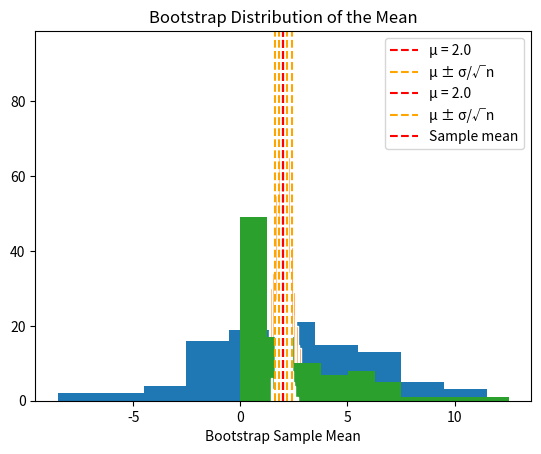

Python code for this plot:
# import libraries
import numpy as np
import matplotlib.pyplot as plt

mu = 2.0
sigma = 4.0


n = 100
samples = np.random.normal(loc=mu, scale=sigma, size=n)
plt.hist(samples, bins=10)
plt.show()

# sample mean (estimate of μ)
x_hat = np.mean(samples)
print(x_hat)

# estimated standard error
SE = np.std(samples)/np.sqrt(n)
print(SE)

# Repeat the experiment many times
num_experiments = 1000
sample_means = []

for i in range(num_experiments):
    samples = np.random.normal(loc=mu, scale=sigma, size=n)
    x_hat = np.mean(samples)
    sample_means.append(x_hat)

sample_means = np.array(sample_means)



# Plot the distribution of sample means
plt.hist(sample_means, bins=30, edgecolor='white')
plt.axvline(mu, color='red', linestyle='--', label=f'μ = {mu}')

# Add std lines
theoretical_se = sigma/np.sqrt(n)
plt.axvline(mu - theoretical_se, color='orange', linestyle='--', label=f'μ ± σ/√n')
plt.axvline(mu + theoretical_se, color='orange', linestyle='--')

plt.xlabel('Sample Mean')
plt.title('Distribution of Sample Means')
plt.legend()
plt.show()

print("Verifying CLT")
print("=" * 40)
print(f"Observed std of sample means:  {np.std(sample_means):.4f}")
print(f"Theoretical σ/√n:              {sigma/np.sqrt(n):.4f}")

# Let's try a different distribution
lam = 0.5
n = 100
samples = np.random.exponential(scale=1/lam, size=n)
plt.hist(samples, bins=10)
plt.title('Exponential Distribution (NOT normal!)')
plt.show()

num_experiments = 1000
sample_means = []

for i in range(num_experiments):
    samples = np.random.exponential(scale=1/lam, size=n)
    sample_means.append(np.mean(samples))

sample_means = np.array(sample_means)

# For exponential with rate λ: μ = 1/λ, σ = 1/λ
mu = 1/lam
sigma = 1/lam

# Plot the distribution of sample means
plt.hist(sample_means, bins=30, edgecolor='white')
plt.axvline(mu, color='red', linestyle='--', label=f'μ = {mu}')

# Add std lines
theoretical_se = sigma/np.sqrt(n)
plt.axvline(mu - theoretical_se, color='orange', linestyle='--', label=f'μ ± σ/√n')
plt.axvline(mu + theoretical_se, color='orange', linestyle='--')

plt.xlabel('Sample Mean')
plt.title('Distribution of Sample Means (normal!)')
plt.legend()
plt.show()

print("Verifying CLT")
print("=" * 40)
print(f"Observed std of sample means:  {np.std(sample_means):.4f}")
print(f"Theoretical σ/√n:              {sigma/np.sqrt(n):.4f}")

## Step 1: The Problem

# In real life, you only have ONE sample
# And you DON'T know the true μ or σ

lam = 0.5  # In real life, you wouldn't know this!
n = 100
my_sample = np.random.exponential(scale=1/lam, size=n)

print("In real life, all you have is your sample:")
print(f"Sample mean (x̄): {np.mean(my_sample):.3f}")
print(f"Sample std (s):  {np.std(my_sample):.3f}")
print(f"Sample size (n): {n}")

## Step 2: CLT Approach Works for the Mean

# We can estimate SE using the CLT formula
SE = np.std(my_sample) / np.sqrt(n)
print(f"SE of mean (using formula): {SE:.4f}")

## Step 3: But What About Other Statistics?

# What if we want SE of the median?
sample_median = np.median(my_sample)
print(f"Sample median: {sample_median:.3f}")
print(f"SE of median:  ???")  # No formula!

## Step 4: The Bootstrap Idea

# Key insight: Your sample is your best estimate of the population
# So... what if we resample FROM our sample?

# This is called resampling WITH REPLACEMENT
resample = np.random.choice(my_sample, size=n, replace=True)

print("Original sample (first 10):", my_sample[:10].round(2))
print("One resample (first 10):   ", resample[:10].round(2))


## Step 5: Do It Many Times

# Resample many times, calculate mean each time
num_resamples = 1000
bootstrap_means = []

for i in range(num_resamples):
    resample = np.random.choice(my_sample, size=n, replace=True)
    bootstrap_means.append(np.mean(resample))

bootstrap_means = np.array(bootstrap_means)

## Step 6: The Bootstrap SE

# The std of bootstrap means ≈ SE of the mean!
bootstrap_SE = np.std(bootstrap_means)
formula_SE = np.std(my_sample) / np.sqrt(n)

print("SE of the Mean")
print("=" * 40)
print(f"Bootstrap SE:     {bootstrap_SE:.4f}")
print(f"Formula SE (s/√n): {formula_SE:.4f}")
print("\nThey match! Bootstrap works.")

## Step 7: Visualize It

plt.hist(bootstrap_means, bins=30, edgecolor='white')
plt.axvline(np.mean(my_sample), color='red', linestyle='--', label='Sample mean')
plt.xlabel('Bootstrap Sample Mean')
plt.title('Bootstrap Distribution of the Mean')
plt.legend()
plt.show()

## Step 8: Now the Magic — SE of the Median!

# No formula exists, but bootstrap doesn't care!
bootstrap_medians = []

for i in range(num_resamples):
    resample = np.random.choice(my_sample, size=n, replace=True)
    bootstrap_medians.append(np.median(resample))

bootstrap_medians = np.array(bootstrap_medians)

print("SE of the Median")
print("=" * 40)
print(f"Sample median:  {np.median(my_sample):.4f}")
print(f"Bootstrap SE:   {np.std(bootstrap_medians):.4f}")

## Step 8b: Prove Bootstrap Gives Correct SE for Median

# To PROVE bootstrap works, we need to know the "true" SE
# Do the real experiment many times (just like we did for CLT)

num_experiments = 1000
sample_medians = []

for i in range(num_experiments):
    samples = np.random.exponential(scale=1/lam, size=n)
    sample_medians.append(np.median(samples))

sample_medians = np.array(sample_medians)

true_SE_median = np.std(sample_medians)

print("Verifying Bootstrap for the Median")
print("=" * 45)
print(f"True SE (from 1000 experiments):  {true_SE_median:.4f}")
print(f"Bootstrap SE (from ONE sample):   {np.std(bootstrap_medians):.4f}")
print()
print("Bootstrap estimates the SE using only ONE sample!")